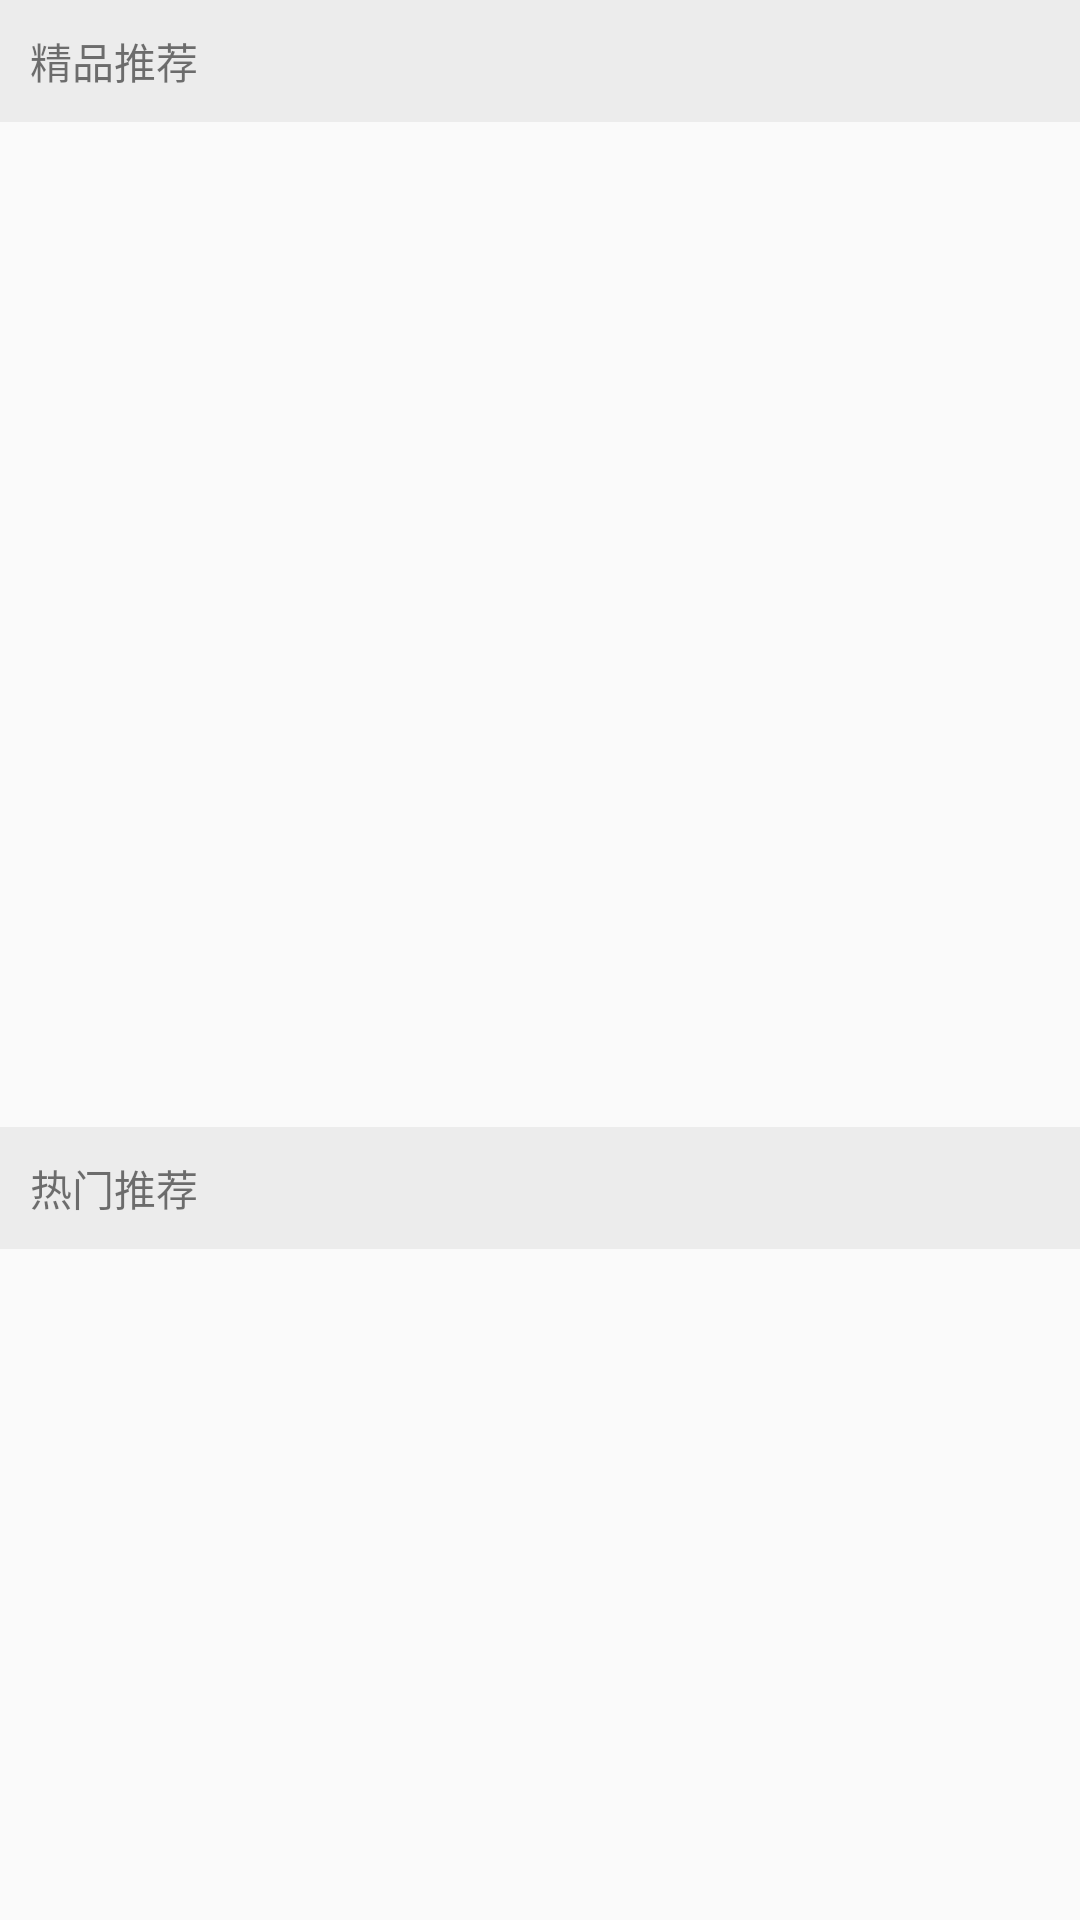

The Android layout XML behind this screen, and the referenced resources:
<!-- AndroidManifest.xml: application theme AppTheme -->
<!-- res/layout/hot_fragment_view.xml -->
<?xml version="1.0" encoding="utf-8"?>
<LinearLayout xmlns:android="http://schemas.android.com/apk/res/android"
    android:orientation="vertical" android:layout_width="match_parent"
    android:layout_height="match_parent">
<TextView
    android:layout_width="match_parent"
    android:layout_height="wrap_content"
    android:background="#ECECEC"
    android:padding="10dp"
    android:text="精品推荐"/>
    <ListView
        android:id="@+id/boutique"
        android:layout_width="match_parent"
        android:layout_height="0dp"
        android:layout_weight="3"/>
    <TextView
        android:layout_width="match_parent"
        android:layout_height="wrap_content"
        android:background="#ECECEC"
        android:padding="10dp"
        android:text="热门推荐"/>
    <GridView
        android:id="@+id/hot_grid_view"
        android:layout_width="match_parent"
        android:layout_height="0dp"
        android:layout_weight="2"
        android:numColumns="3"/>
</LinearLayout>
<!-- resources referenced by this layout -->
<resources>
  <style name="AppTheme" parent="Theme.AppCompat.Light.DarkActionBar">
          
          <item name="colorPrimary">@color/colorBtn</item>
          <item name="colorPrimaryDark">@color/colorBtn</item>
          <item name="colorAccent">@color/colorAccent</item>
      </style>
  <color name="colorBtn">#FD6563</color>
  <color name="colorAccent">#FF4081</color>
</resources>
